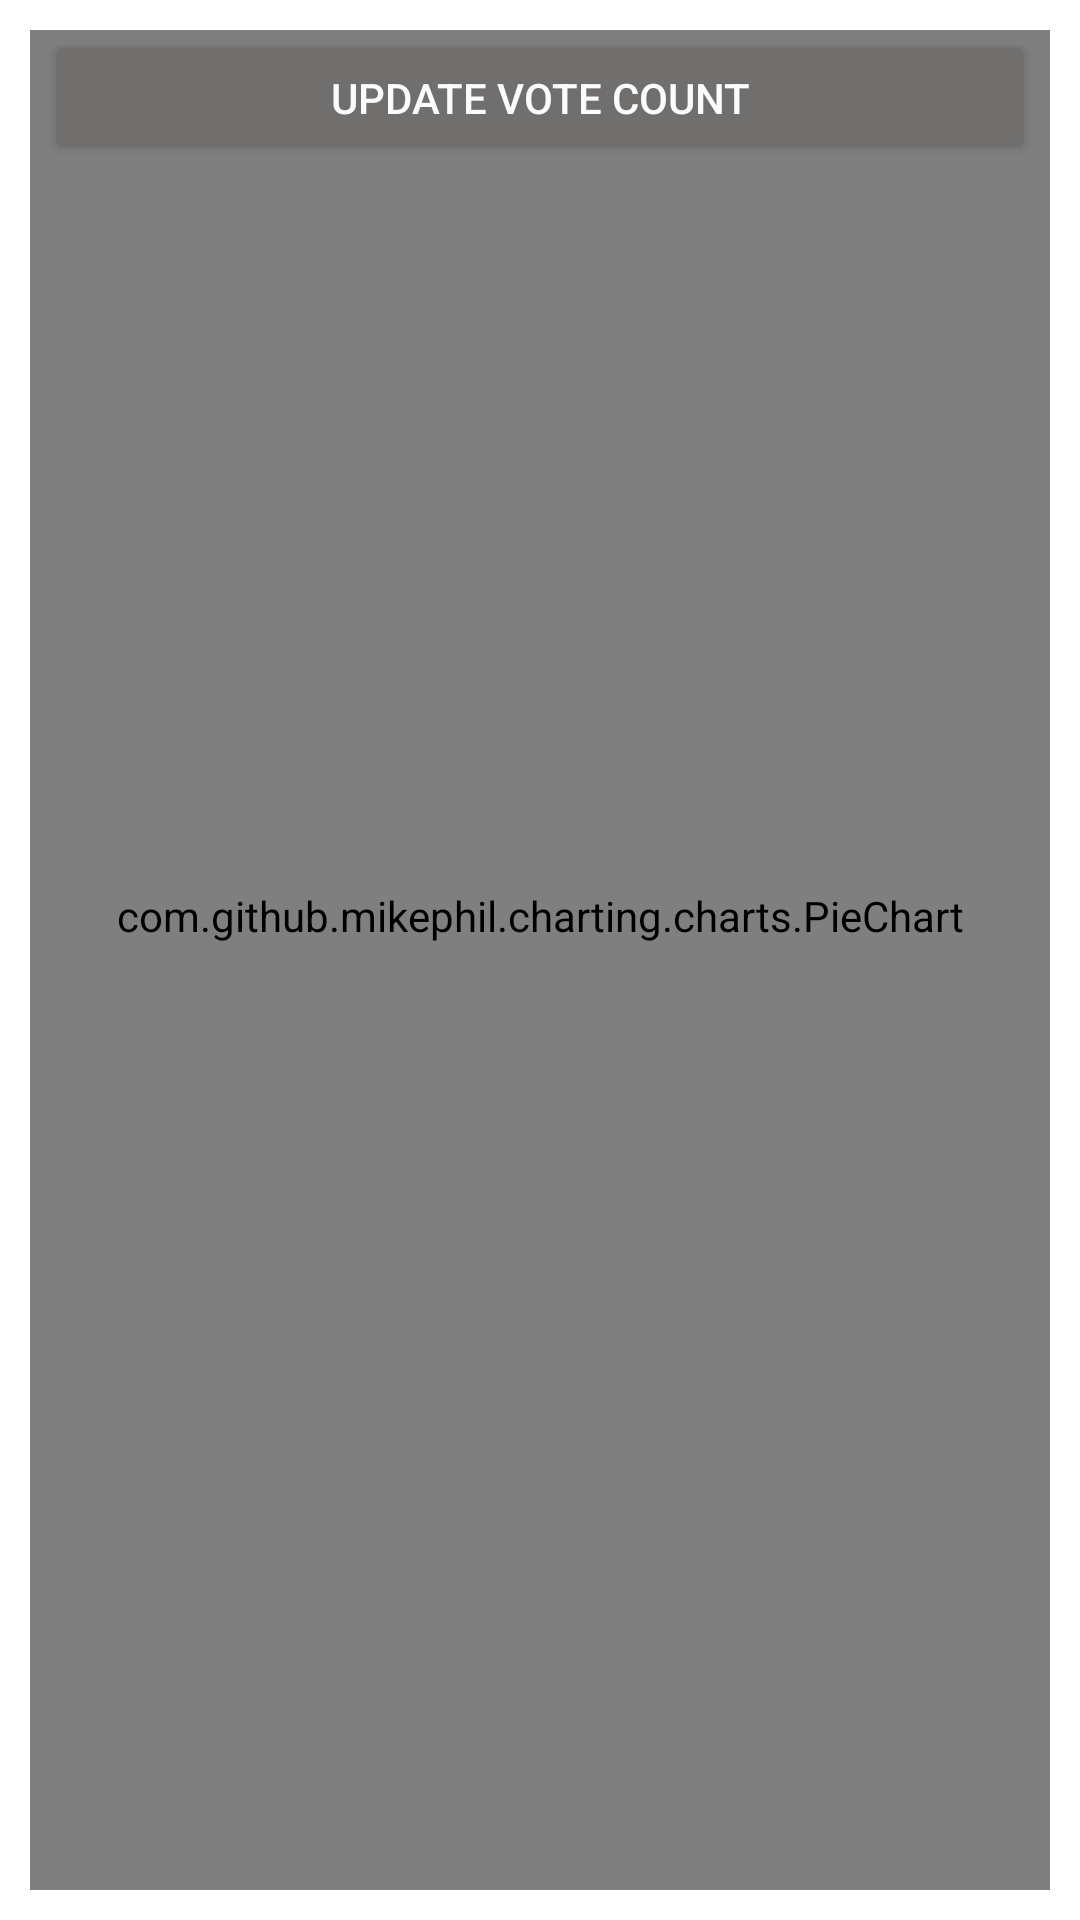

The Android layout XML behind this screen, and the referenced resources:
<!-- AndroidManifest.xml: application theme Theme.EasyVote_GD -->
<!-- res/layout/activity_view_candidate_votes.xml -->
<?xml version="1.0" encoding="utf-8"?>
<androidx.constraintlayout.widget.ConstraintLayout xmlns:android="http://schemas.android.com/apk/res/android"
    xmlns:app="http://schemas.android.com/apk/res-auto"
    xmlns:tools="http://schemas.android.com/tools"
    android:layout_width="match_parent"
    android:layout_height="match_parent"
    android:layout_marginStart="15dp"
    android:layout_marginLeft="15dp"
    android:layout_marginEnd="15dp"
    android:layout_marginRight="15dp"
    android:padding="10dp"
    tools:context=".ViewCandidateVotes">

    <com.github.mikephil.charting.charts.PieChart
        android:id="@+id/pieChart"
        android:layout_width="match_parent"
        android:layout_height="650dp"
        android:layout_marginTop="10dp"
        app:layout_constraintBottom_toBottomOf="parent"
        app:layout_constraintEnd_toEndOf="parent"
        app:layout_constraintHorizontal_bias="0.2"
        app:layout_constraintStart_toStartOf="parent"
        app:layout_constraintTop_toBottomOf="@+id/updateVotesChart"
        app:layout_constraintVertical_bias="1.0">

    </com.github.mikephil.charting.charts.PieChart>

    <Button
        android:id="@+id/updateVotesChart"
        android:layout_width="330dp"
        android:layout_height="45dp"
        android:text="@string/update_vote_count"
        android:textColor="#FBFBFB"
        app:backgroundTint="#716E6E"
        app:layout_constraintBottom_toBottomOf="parent"
        app:layout_constraintEnd_toEndOf="@id/pieChart"
        app:layout_constraintStart_toStartOf="@id/pieChart"
        app:layout_constraintTop_toTopOf="parent"
        app:layout_constraintVertical_bias="0.0" />

</androidx.constraintlayout.widget.ConstraintLayout>
<!-- resources referenced by this layout -->
<resources>
  <string name="update_vote_count">Update Vote Count</string>
  <style name="Theme.EasyVote_GD" parent="Theme.MaterialComponents.DayNight.DarkActionBar">
          
          <item name="colorPrimary">#16931B</item>
          <item name="colorPrimaryVariant">#8BC34A</item>
          <item name="colorOnPrimary">#FFFFFF</item>
          
          <item name="colorSecondary">@color/teal_200</item>
          <item name="colorSecondaryVariant">@color/teal_700</item>
          <item name="colorOnSecondary">#FDFDFD</item>
          
          <item name="android:statusBarColor" tools:targetApi="l">?attr/colorPrimaryVariant</item>
          
      </style>
  <!-- not gathered from this repository: default colours our renderer supplied (Android Studio template values) -->
  <color name="teal_200">#FF03DAC5</color>
  <color name="teal_700">#FF018786</color>
</resources>
